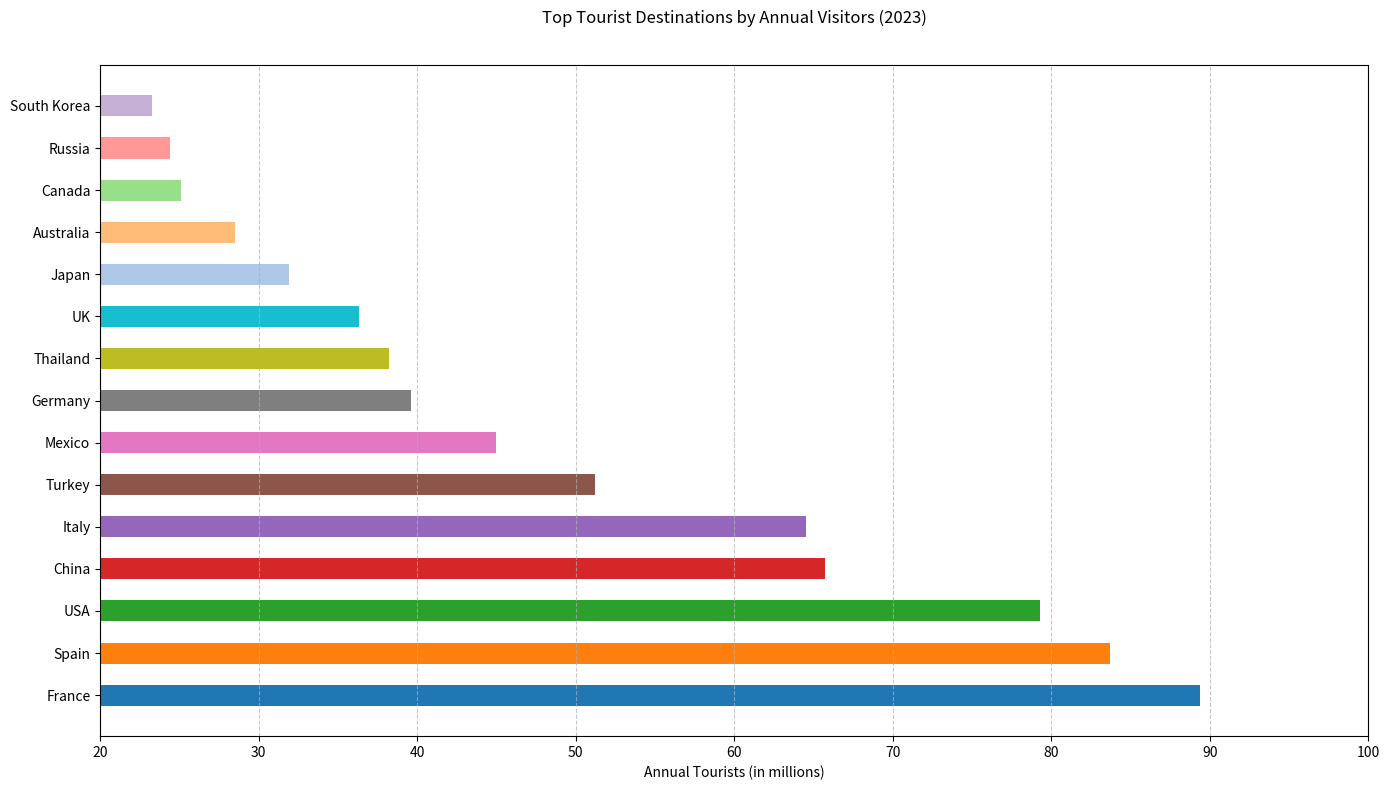

This chart was generated by the following Python code:

import matplotlib.pyplot as plt

# Data
countries = ['France', 'Spain', 'USA', 'China', 'Italy',
             'Turkey', 'Mexico', 'Germany', 'Thailand', 'UK',
             'Japan', 'Australia', 'Canada', 'Russia', 'South Korea']
tourists = [89.4, 83.7, 79.3, 65.7, 64.5,
            51.2, 45.0, 39.6, 38.2, 36.3,
            31.9, 28.5, 25.1, 24.4, 23.3]

# Create bar chart
plt.figure(figsize=(14, 8))  # Change width and height of the chart
colors = ['#1f77b4', '#ff7f0e', '#2ca02c', '#d62728', '#9467bd',
          '#8c564b', '#e377c2', '#7f7f7f', '#bcbd22', '#17becf',
          '#aec7e8', '#ffbb78', '#98df8a', '#ff9896', '#c5b0d5']

plt.barh(countries, tourists, color=colors, height=0.5)  # Horizontal bar chart with changed bar height

# Customizing the plot
plt.xlabel('Annual Tourists (in millions)')
plt.title('Top Tourist Destinations by Annual Visitors (2023)', pad=30)
plt.grid(axis='x', linestyle='--', alpha=0.7)
plt.xlim(20, 100)  # Set y-axis limits to truncate

plt.tight_layout()
plt.show()
